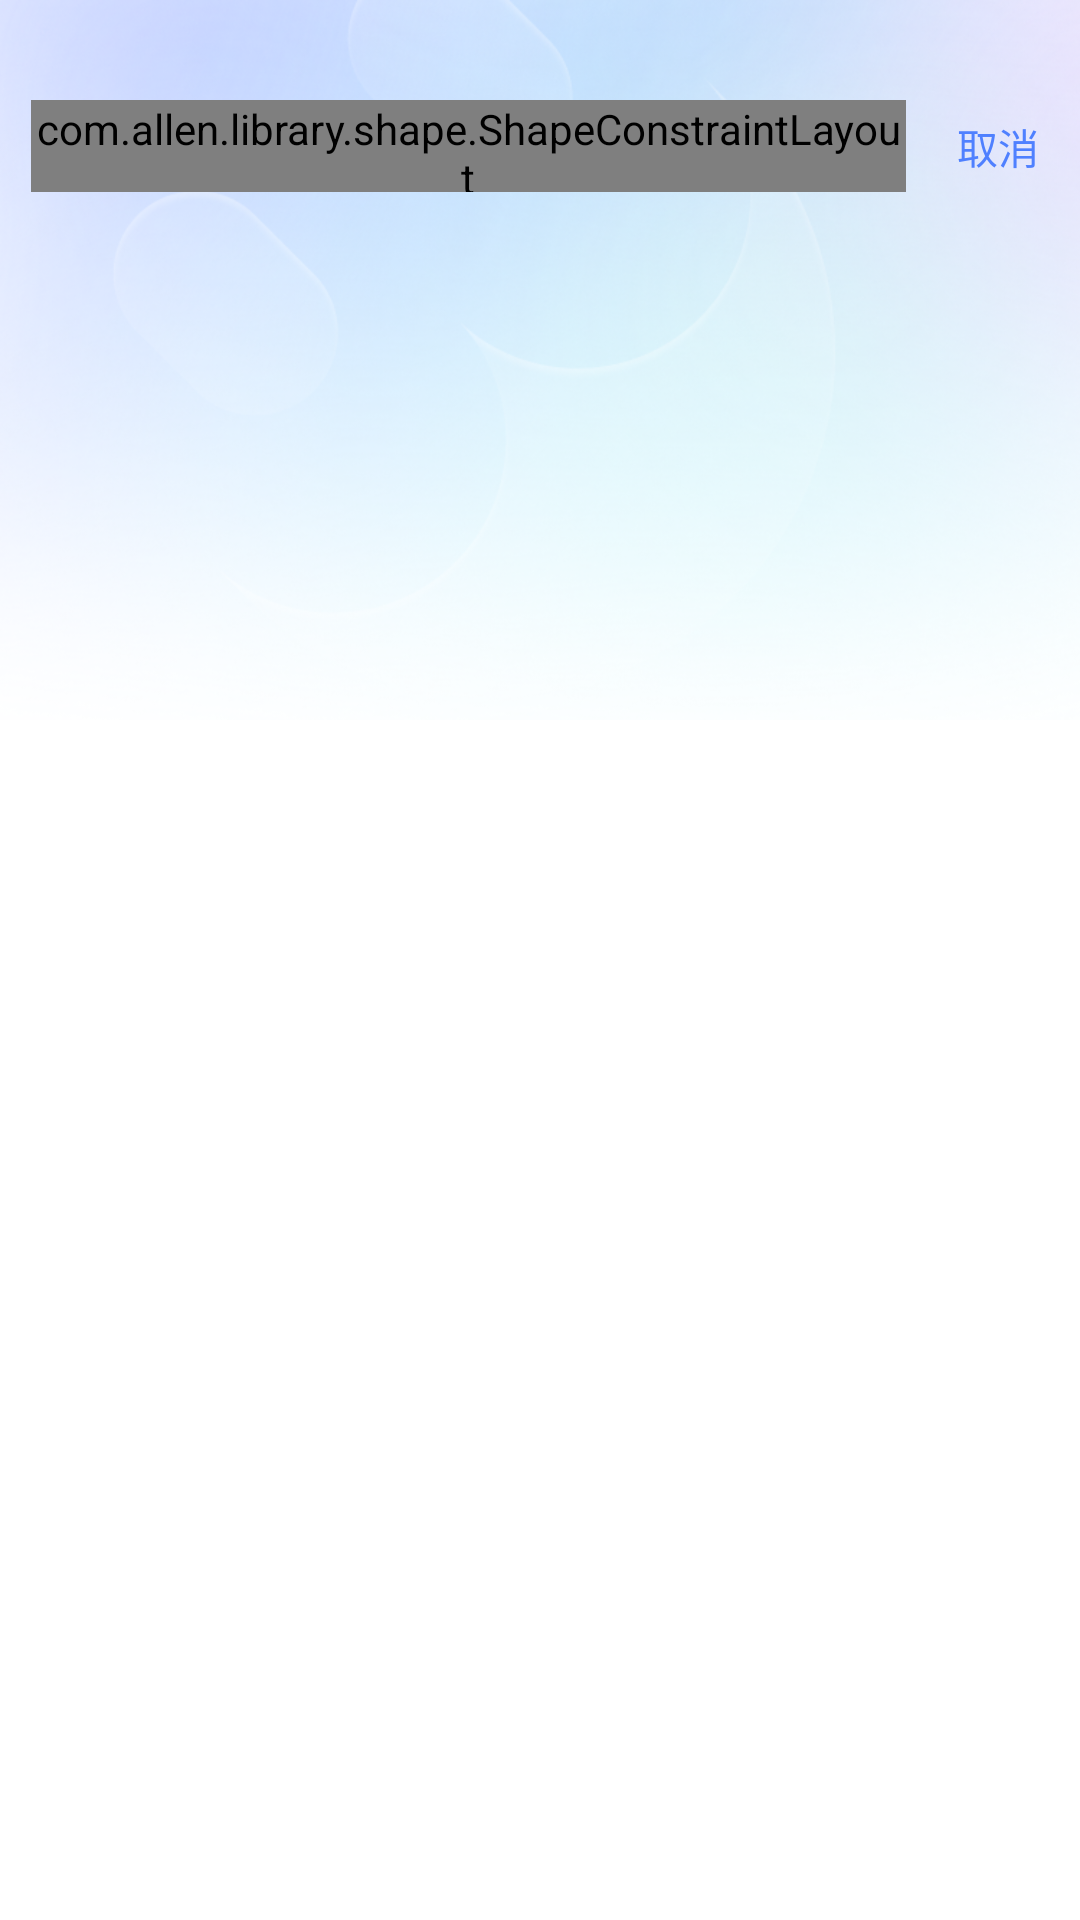

The Android layout XML behind this screen, and the referenced resources:
<!-- AndroidManifest.xml: application theme Theme.MyVideo -->
<!-- res/layout/activity_search.xml -->
<?xml version="1.0" encoding="utf-8"?>
<androidx.constraintlayout.widget.ConstraintLayout xmlns:android="http://schemas.android.com/apk/res/android"
    xmlns:tools="http://schemas.android.com/tools"
    android:layout_width="match_parent"
    android:layout_height="match_parent"
    xmlns:app="http://schemas.android.com/apk/res-auto"
    android:orientation="vertical"
    android:fitsSystemWindows="false"
    >

    <androidx.appcompat.widget.AppCompatImageView
        android:layout_width="match_parent"
        android:layout_height="0dp"
        android:src="@drawable/ic_login_page_top_bg"
        app:layout_constraintDimensionRatio="w,1:1.5"
        app:layout_constraintEnd_toEndOf="parent"
        app:layout_constraintStart_toStartOf="parent"
        app:layout_constraintTop_toTopOf="parent"
        />

    <androidx.constraintlayout.widget.ConstraintLayout
        android:id="@+id/layoutGlobalSearch"
        android:layout_width="match_parent"
        android:layout_height="@dimen/dp_54"
        app:layout_constraintStart_toStartOf="parent"
        app:layout_constraintTop_toTopOf="parent"
        android:layout_marginTop="@dimen/dp_30"
        >

        <com.allen.library.shape.ShapeConstraintLayout
            android:layout_width="0dp"
            android:layout_height="@dimen/dp_36"
            android:layout_marginStart="@dimen/dp_12"
            app:layout_constraintEnd_toEndOf="parent"
            app:layout_constraintEnd_toStartOf="@+id/tvGlobalSearchCancel"
            app:layout_constraintStart_toStartOf="parent"
            app:layout_constraintTop_toTopOf="parent"
            app:layout_constraintBottom_toBottomOf="parent"
            app:layout_goneMarginEnd="@dimen/dp_12"
            app:shapeCornersRadius="@dimen/dp_17"
            app:shapeSolidColor="@color/white"
            >

            <androidx.appcompat.widget.AppCompatImageView
                android:id="@+id/ivGlobalSearchThumb"
                android:layout_width="wrap_content"
                android:layout_height="wrap_content"
                android:layout_marginStart="@dimen/dp_17"
                android:src="@drawable/uk_search_wh"
                app:layout_constraintBottom_toBottomOf="parent"
                app:layout_constraintStart_toStartOf="parent"
                app:layout_constraintTop_toTopOf="parent"
                android:tint="@color/c_8F9BAF"
                />

            <androidx.appcompat.widget.AppCompatEditText
                android:id="@+id/etGlobalSearchContent"
                android:layout_width="0dp"
                android:layout_height="match_parent"
                android:layout_marginEnd="@dimen/dp_42"
                android:background="@null"
                android:gravity="start|center_vertical"
                android:imeOptions="actionSearch"
                android:singleLine="true"
                android:inputType="text"
                android:hint="搜索"
                android:paddingStart="@dimen/dp_4"
                android:paddingEnd="0dp"
                android:textColor="@color/c_0D1324"
                android:textColorHint="@color/c_8F9BAF"
                android:textSize="@dimen/sp_15"
                app:layout_constraintEnd_toEndOf="parent"
                app:layout_constraintStart_toEndOf="@+id/ivGlobalSearchThumb"
                />

            <androidx.appcompat.widget.AppCompatImageButton
                android:id="@+id/btnGlobalSearchClear"
                android:layout_width="wrap_content"
                android:layout_height="match_parent"
                android:background="@null"
                android:padding="@dimen/dp_6"
                android:visibility="gone"
                android:src="@drawable/uk_close_update"
                tools:visibility="visible"
                android:scaleType="centerInside"
                app:layout_constraintBottom_toBottomOf="parent"
                app:layout_constraintEnd_toEndOf="parent"
                app:layout_constraintTop_toTopOf="parent"
                />

        </com.allen.library.shape.ShapeConstraintLayout>

        <androidx.appcompat.widget.AppCompatTextView
            android:id="@+id/tvGlobalSearchCancel"
            android:layout_width="wrap_content"
            android:layout_height="0dp"
            android:gravity="center"
            android:paddingStart="@dimen/dp_20"
            android:paddingEnd="@dimen/dp_16"
            android:text="取消"
            android:visibility="visible"
            android:textColor="@color/c_theme"
            android:textSize="@dimen/sp_16"
            app:layout_constraintBottom_toBottomOf="parent"
            app:layout_constraintEnd_toEndOf="parent"
            app:layout_constraintTop_toTopOf="parent"
            />
    </androidx.constraintlayout.widget.ConstraintLayout>

    <View
        android:id="@+id/lineview"
        app:layout_constraintTop_toBottomOf="@id/layoutGlobalSearch"
        app:layout_constraintStart_toStartOf="parent"
        android:layout_width="match_parent"
        android:layout_height="@dimen/dp_0_5"
        />

    <androidx.recyclerview.widget.RecyclerView
        android:id="@+id/rvSearchResult"
        android:layout_width="match_parent"
        android:layout_height="0dp"
        android:layout_weight="1"
        android:paddingBottom="@dimen/dp_12"
        app:layout_constraintStart_toStartOf="parent"
        app:layout_constraintTop_toBottomOf="@id/lineview"
        app:layout_constraintBottom_toBottomOf="parent"

        />
</androidx.constraintlayout.widget.ConstraintLayout>
<!-- resources referenced by this layout -->
<resources>
  <color name="c_0D1324">#0D1324</color>
  <color name="c_8F9BAF">#8F9BAF</color>
  <color name="c_theme">#4F80FF</color>
  <color name="white">#FFFFFF</color>
  <dimen name="dp_0_5">1.3653dp</dimen>
  <dimen name="dp_12">32.7680dp</dimen>
  <dimen name="dp_16">43.6907dp</dimen>
  <dimen name="dp_17">46.4213dp</dimen>
  <dimen name="dp_20">54.6133dp</dimen>
  <dimen name="dp_30">81.9200dp</dimen>
  <dimen name="dp_36">98.3040dp</dimen>
  <dimen name="dp_4">10.9227dp</dimen>
  <dimen name="dp_42">114.6880dp</dimen>
  <dimen name="dp_54">147.4560dp</dimen>
  <dimen name="dp_6">16.3840dp</dimen>
  <dimen name="sp_15">40.9600sp</dimen>
  <dimen name="sp_16">43.6907sp</dimen>
  <!-- drawable ic_login_page_top_bg: png bitmap (drawable-xhdpi, 124445 bytes) -->
  <!-- drawable uk_close_update: png bitmap (drawable, 1208 bytes) -->
  <!-- drawable uk_search_wh: png bitmap (drawable-xhdpi, 593 bytes) -->
  <style name="Theme.MyVideo" parent="Theme.AppCompat.Light.NoActionBar">
          
          <item name="android:windowTranslucentStatus">true</item>
  
          <item name="windowActionModeOverlay">true</item>
          <item name="android:windowContentOverlay">@null</item>
  
          <item name="android:windowBackground">@color/white</item>
  
          <item name="colorPrimary">@color/c_theme</item>
          <item name="colorPrimaryDark">@color/colorPrimaryDark</item>
          <item name="colorAccent">@color/colorAccent</item>
  
          
          <item name="colorOnSurface">@color/c_8F9BAF</item>
          
          <item name="android:textColor">@color/c_0D1324</item>
          
          <item name="android:actionMenuTextColor">@color/c_theme</item>
  
          <item name="android:textAllCaps">false</item>
      </style>
  <color name="colorPrimaryDark">#3700B3</color>
  <color name="colorAccent">#00C6DB</color>
</resources>
